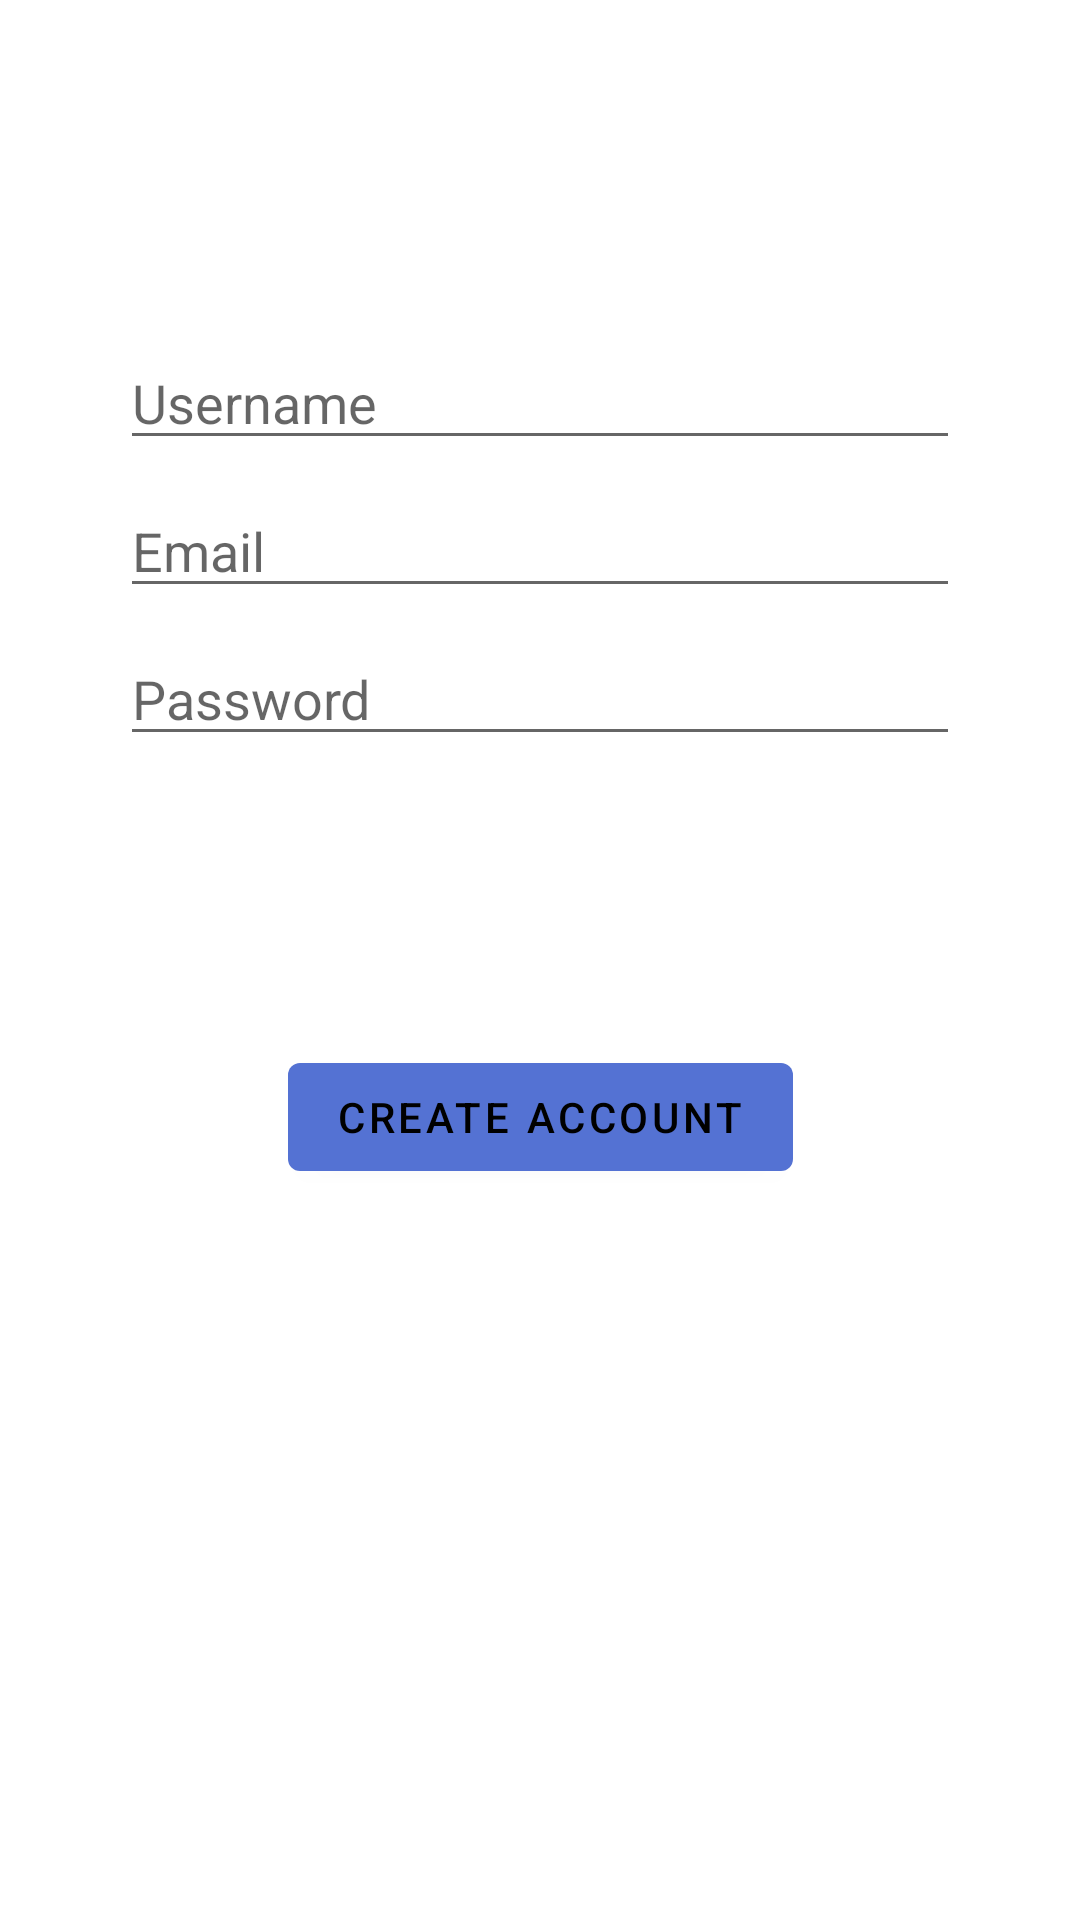

This screen was rendered from an Android layout file. Write that file and the resources it references.
<!-- AndroidManifest.xml: application theme AppTheme -->
<!-- res/layout/fragment_registration.xml -->
<?xml version="1.0" encoding="utf-8"?>
<androidx.constraintlayout.widget.ConstraintLayout xmlns:android="http://schemas.android.com/apk/res/android"
    xmlns:app="http://schemas.android.com/apk/res-auto"
    xmlns:tools="http://schemas.android.com/tools"
    android:id="@+id/container"
    android:layout_width="match_parent"
    android:layout_height="match_parent"
    android:paddingStart="@dimen/fragment_horizontal_margin"
    android:paddingTop="@dimen/fragment_vertical_margin"
    android:paddingEnd="@dimen/fragment_horizontal_margin"
    android:paddingBottom="@dimen/fragment_vertical_margin"
    tools:context=".ui.login.RegistrationFragment">

    <com.google.android.material.button.MaterialButton
        android:id="@+id/btn_register"
        android:layout_width="wrap_content"
        android:layout_height="wrap_content"
        android:layout_gravity="start"
        android:layout_marginStart="48dp"
        android:layout_marginEnd="48dp"
        android:layout_marginBottom="64dp"
        android:enabled="true"
        android:text="@string/action_register"
        app:backgroundTint="@color/secondaryLightColor"
        android:textColor="@color/primaryTextColor"
        app:layout_constraintBottom_toBottomOf="parent"
        app:layout_constraintEnd_toEndOf="parent"
        app:layout_constraintStart_toStartOf="parent"
        app:layout_constraintTop_toBottomOf="@+id/et_password"
        app:layout_constraintVertical_bias="0.37" />

    <com.google.android.material.textfield.TextInputEditText
        android:id="@+id/et_password"
        android:layout_width="0dp"
        android:layout_height="wrap_content"
        android:layout_marginStart="24dp"
        android:layout_marginTop="8dp"
        android:layout_marginEnd="24dp"
        android:hint="@string/prompt_password"
        android:imeActionLabel="@string/action_sign_in_short"
        android:imeOptions="actionDone"
        android:inputType="textPassword"
        android:selectAllOnFocus="true"
        app:layout_constraintEnd_toEndOf="parent"
        app:layout_constraintStart_toStartOf="parent"
        app:layout_constraintTop_toBottomOf="@+id/et_email" />

    <com.google.android.material.textfield.TextInputEditText
        android:id="@+id/et_username"
        android:layout_width="0dp"
        android:layout_height="wrap_content"
        android:layout_marginStart="24dp"
        android:layout_marginTop="96dp"
        android:layout_marginEnd="24dp"
        android:hint="@string/prompt_username"
        android:selectAllOnFocus="true"
        app:layout_constraintEnd_toEndOf="parent"
        app:layout_constraintStart_toStartOf="parent"
        app:layout_constraintTop_toTopOf="parent" />

    <com.google.android.material.textfield.TextInputEditText
        android:id="@+id/et_email"
        android:layout_width="0dp"
        android:layout_height="wrap_content"
        android:layout_marginStart="24dp"
        android:layout_marginEnd="24dp"
        android:layout_marginTop="8dp"
        android:hint="@string/prompt_email"
        android:inputType="textEmailAddress"
        app:layout_constraintEnd_toEndOf="parent"
        app:layout_constraintStart_toStartOf="parent"
        app:layout_constraintTop_toBottomOf="@+id/et_username" />

    <ProgressBar
        android:id="@+id/loading"
        android:layout_width="wrap_content"
        android:layout_height="wrap_content"
        android:layout_gravity="center"
        android:layout_marginStart="32dp"
        android:layout_marginTop="64dp"
        android:layout_marginEnd="32dp"
        android:layout_marginBottom="64dp"
        android:visibility="gone"
        app:layout_constraintBottom_toBottomOf="parent"
        app:layout_constraintEnd_toEndOf="@+id/et_password"
        app:layout_constraintStart_toStartOf="@+id/et_password"
        app:layout_constraintTop_toTopOf="parent"
        app:layout_constraintVertical_bias="0.35" />
</androidx.constraintlayout.widget.ConstraintLayout>
<!-- resources referenced by this layout -->
<resources>
  <color name="primaryTextColor">#000000</color>
  <color name="secondaryLightColor">#5472d3</color>
  <dimen name="fragment_horizontal_margin">16dp</dimen>
  <dimen name="fragment_vertical_margin">16dp</dimen>
  <string name="action_register">Create Account</string>
  <string name="action_sign_in_short">Sign in</string>
  <string name="prompt_email">Email</string>
  <string name="prompt_password">Password</string>
  <string name="prompt_username">Username</string>
  <style name="AppTheme" parent="Theme.MaterialComponents.DayNight.DarkActionBar">
          
          <item name="colorPrimary">@color/colorPrimary</item>
          <item name="colorPrimaryDark">@color/colorPrimaryDark</item>
          <item name="colorAccent">@color/colorAccent</item>
      </style>
  <color name="colorPrimary">@color/primaryColor</color>
  <color name="colorPrimaryDark">@color/primaryDarkColor</color>
  <color name="colorAccent">@color/secondaryLightColor</color>
  <color name="primaryColor">#ff9800</color>
  <color name="primaryDarkColor">#c66900</color>
</resources>
